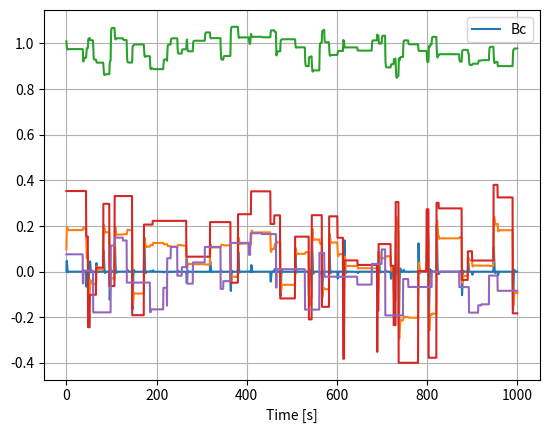

Python code for this plot:
# -*- coding: utf-8 -*-
"""
Created on Mon Sep 16 11:02:52 2024

[redacted]
"""
import numpy as np
from scipy.integrate import odeint
import matplotlib.pyplot as plt
from scipy.optimize import fsolve

def generate_random_step_function_Bc(duration=1000, max_value=0.2, min_value=-0.2):
    num_steps = np.random.randint(20, 100)
    times = np.sort(np.random.uniform(0, duration, num_steps))
    values = np.random.uniform(min_value, max_value, num_steps)
    times = np.concatenate([times, [duration]])
    values = np.concatenate([values, [values[-1]]])
    return times, values, num_steps

def generate_random_step_function_Pd(duration=1000, max_value=0.4, min_value=-0.4):
    num_steps = np.random.randint(20, 100)
    times = np.sort(np.random.uniform(0, duration, num_steps))
    values = np.random.uniform(min_value, max_value, num_steps)
    times = np.concatenate([times, [duration]])
    values = np.concatenate([values, [values[-1]]])
    return times, values, num_steps

def Bc(t, times, values):
    if t < times[0]:
        return values[0]
    for i in range(len(times) - 1):
        if times[i] <= t < times[i + 1]:
            return values[i]
    return values[-1]

def Pd(t, times, values):
    if t < times[0]:
        return values[0]
    for i in range(len(times) - 1):
        if times[i] <= t < times[i + 1]:
            return values[i]
    return values[-1]

for train in range(1):
    # Parametri
    V1 = 1
    M = 1
    Dg = 0.1
    Dl = 1
    tau = 1
    k = 0.25
    xl = 0.5  
    
    duration_Bc = 1000
    times_Bc, values_Bc, num_steps_Bc = generate_random_step_function_Bc(duration=duration_Bc)
    print(num_steps_Bc)
    duration_Pd = 1000
    times_Pd, values_Pd, num_steps_Pd = generate_random_step_function_Pd(duration=duration_Pd)
    print(num_steps_Pd)
    def system(x, t):
        return [
            1/M * (Pd(t, times_Pd, values_Pd) - (V1 * x[2] / xl) * np.sin(x[1]) - Dg * x[0]),
            x[0] - (1/Dl) * ((V1 * x[2] / xl) * np.sin(x[1]) - Pd(t, times_Pd, values_Pd)),
            (1/tau) * (-x[2]**2 * (1/xl - Bc(t, times_Bc, values_Bc)) + (V1 * x[2] / xl) * np.cos(x[1]) - k * Pd(t, times_Pd, values_Pd))
        ]
    
    Pd0 = np.random.uniform(0, 0.7)
    Pm = Pd0
    
    # Define the system of equations
    def equations(x):
        return [
            1/M * (Pm - (V1 * x[2] / xl) * np.sin(x[1]) - Dg * x[0]),
            x[0] - (1/Dl) * ((V1 * x[2] / xl) * np.sin(x[1]) - Pd0),
            (1/tau) * (-x[2]**2 * (1/xl - Bc(0, times_Bc, values_Bc)) + (V1 * x[2] / xl) * np.cos(x[1]) - k * Pd0)
        ]

    # Initial guess
    x0 = [0, 0, 1]

    # Solve the system of equations with fsolve
    x_0 = fsolve(equations, x0)
    
    t = np.linspace(0, 1000, 2000) 
    solution = odeint(system, x_0, t)
    
    # Generate Pd and Bc values for testing
    Pd_values_test = np.array([Pd(ti, times_Pd, values_Pd) for ti in t])
    Bc_values_test = np.array([Bc(ti, times_Bc, values_Bc) for ti in t])
    
    Results_matrix = np.column_stack((Pd_values_test, Bc_values_test, solution))  # prime due colonne gli input, ultime 3 output

    plt.plot(t, Results_matrix[:, -3:])
    plt.xlabel('Time [s]')
    plt.legend(['omega', 'delta', 'v'])
    plt.grid()
    plt.show()
    
    plt.plot(t, Results_matrix[:, 0])
    plt.xlabel('Time [s]')
    plt.legend(['Pd'])
    plt.grid()
    plt.show()
    
    plt.plot(t, Results_matrix[:, 1])
    plt.xlabel('Time [s]')
    plt.legend(['Bc'])
    plt.grid()
    plt.show()
    
    if train == 0:   
        C = Results_matrix
        print(f"Train Simulation {train}")
    else:
        C = np.vstack((C, Results_matrix))
        print(f"Train Simulation {train}")

np.save('results_matrix_100_100.npy', C)